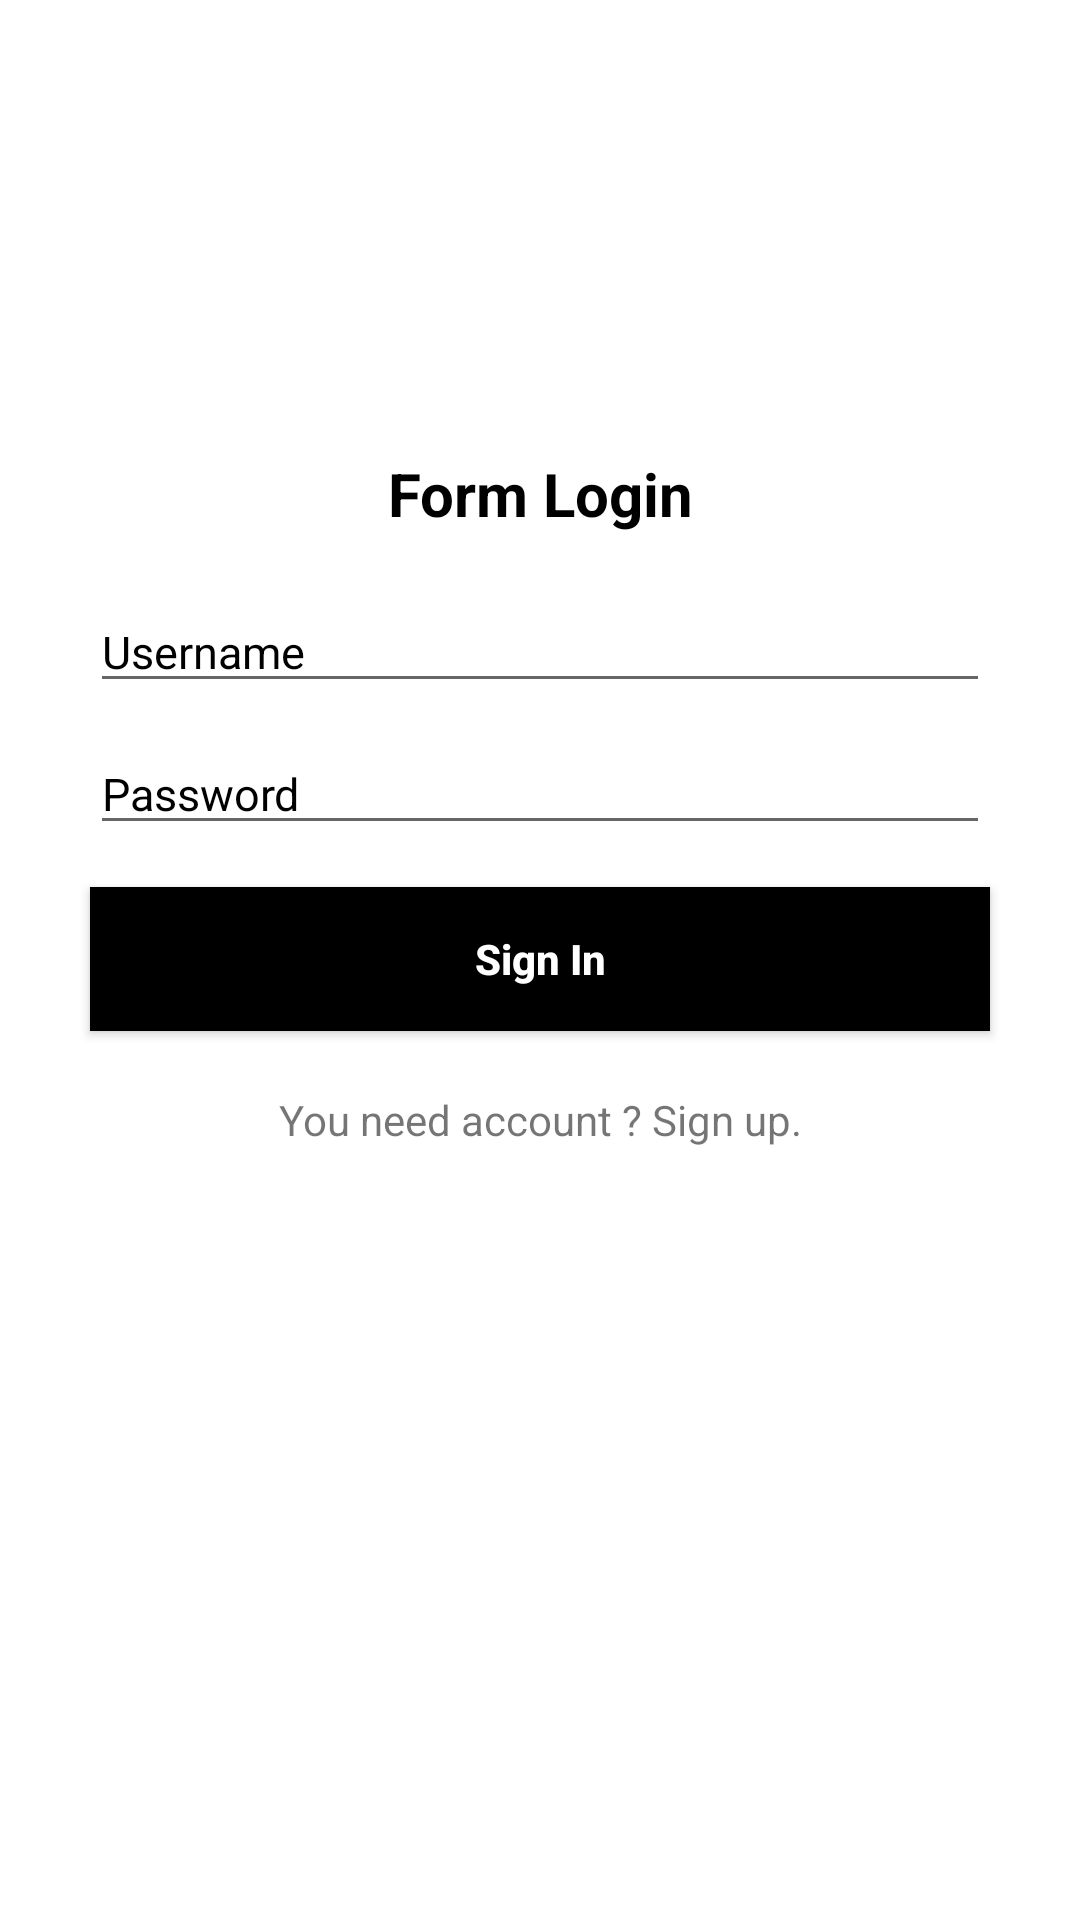

Here is an Android app screen rendered from its layout file. Give the layout XML and the strings, colors and styles it references.
<!-- AndroidManifest.xml: application theme Theme.MobileAppDevProject -->
<!-- res/layout/activity_login2.xml -->
<?xml version="1.0" encoding="utf-8"?>
<RelativeLayout
    xmlns:android="http://schemas.android.com/apk/res/android"
    xmlns:app="http://schemas.android.com/apk/res-auto"
    xmlns:tools="http://schemas.android.com/tools"
    android:layout_width="match_parent"
    android:layout_height="match_parent">


    <ImageView
        android:id="@+id/imageView2"
        android:layout_width="100dp"
        android:layout_height="100dp"
        android:layout_marginTop="33dp"

        android:layout_alignParentTop="true"
        android:layout_centerHorizontal="true" />

    <TextView
        android:layout_width="match_parent"
        android:layout_height="wrap_content"
        android:text="Form Login"
        android:textSize="20dp"
        android:textStyle="bold"
        android:textAlignment="center"
        android:textColor="@color/black"
        android:id="@+id/textView4"
        android:layout_below="@+id/imageView2"
        android:layout_alignParentEnd="true"
        android:layout_marginTop="18dp" />

    <EditText
        android:layout_width="300dp"
        android:layout_height="wrap_content"
        android:layout_marginTop="19dp"
        android:hint="Username"
        android:textSize="15dp"
        android:textColor="@color/black"
        android:textColorHint="@color/black"
        android:layout_below="@+id/textView4"
        android:layout_centerHorizontal="true"
        android:id="@+id/editText" />

    <EditText
        android:layout_width="300dp"
        android:layout_height="wrap_content"
        android:hint="Password"
        android:textSize="15dp"
        android:textColor="@color/black"
        android:textColorHint="@color/black"
        android:layout_below="@+id/editText"
        android:layout_alignStart="@+id/editText"
        android:layout_marginTop="10dp"
        android:id="@+id/editText2" />

    <Button
        android:id="@+id/yukdaftar"
        android:layout_width="300dp"
        android:layout_height="wrap_content"
        android:layout_below="@+id/editText2"
        android:layout_alignStart="@+id/editText2"
        android:layout_marginTop="14dp"
        android:background="@color/black"
        android:hint="Sign In"
        android:textColorHint="#fff"
        android:textStyle="bold" />

    <TextView
        android:layout_width="match_parent"
        android:layout_height="wrap_content"
        android:layout_below="@+id/yukdaftar"
        android:layout_alignParentStart="true"
        android:layout_marginTop="20dp"
        android:text="You need account ? Sign up."
        android:textAlignment="center" />


</RelativeLayout>
<!-- resources referenced by this layout -->
<resources>
  <style name="Theme.MobileAppDevProject" parent="Theme.MaterialComponents.DayNight.DarkActionBar">
          
          <item name="colorPrimary">@color/white</item>
          <item name="colorPrimaryVariant">@color/purple_700</item>
          <item name="colorOnPrimary">@color/white</item>
          
          <item name="colorSecondary">@color/teal_200</item>
          <item name="colorSecondaryVariant">@color/teal_700</item>
          <item name="colorOnSecondary">@color/black</item>
          
          <item name="android:statusBarColor" tools:targetApi="l">?attr/colorPrimaryVariant</item>
          
      </style>
  <!-- not gathered from this repository: default colours our renderer supplied (Android Studio template values) -->
  <color name="purple_700">#FF3700B3</color>
  <color name="teal_200">#FF03DAC5</color>
  <color name="teal_700">#FF018786</color>
  <color name="black">#FF000000</color>
  <color name="white">#FFFFFFFF</color>
</resources>
